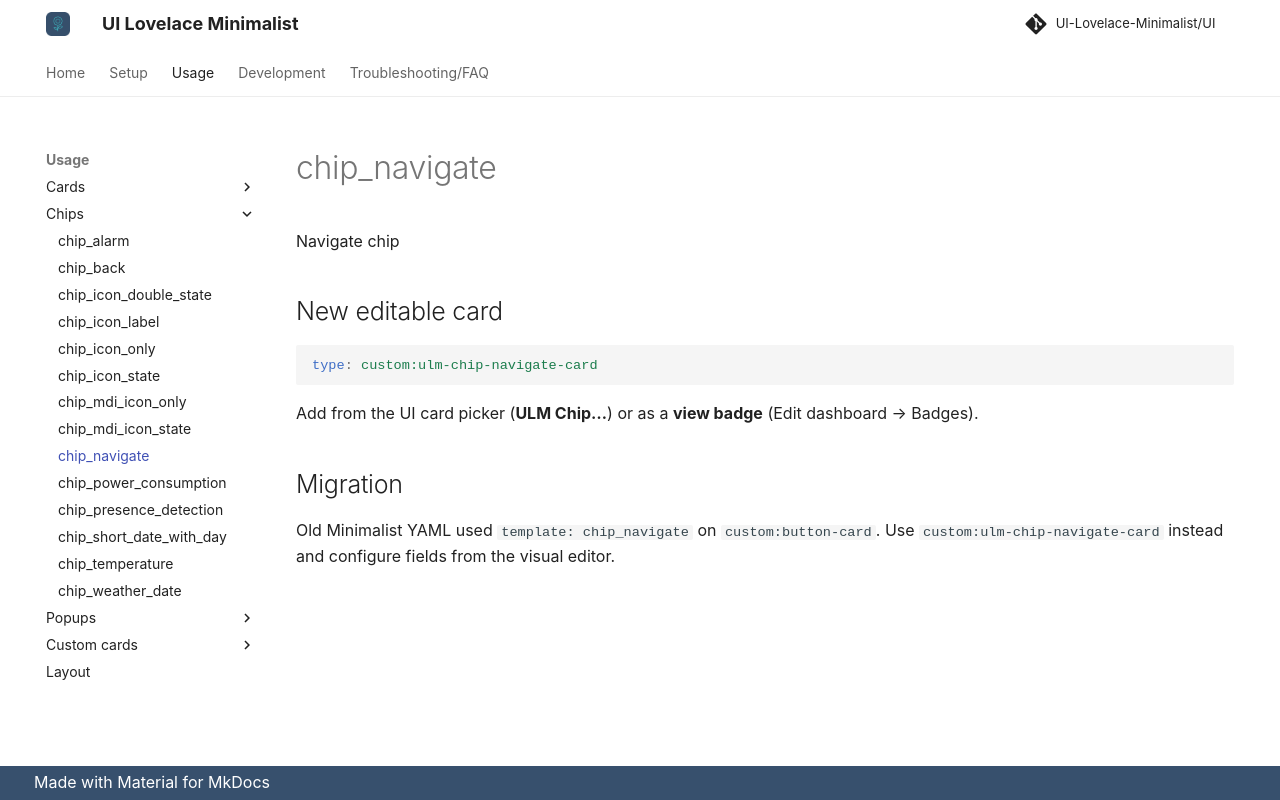

repository: alessandrosabbadini/UI-Lovelace-Minimalist-Cards · page: usage/chips/chip_navigate/index.html · generator: mkdocs

---
title: chip_navigate
hide:
  - toc
---

# chip_navigate

Navigate chip

## New editable card

```yaml
type: custom:ulm-chip-navigate-card
```

Add from the UI card picker (**ULM Chip…**) or as a **view badge** (Edit dashboard → Badges).

## Migration

Old Minimalist YAML used `template: chip_navigate` on `custom:button-card`.
Use `custom:ulm-chip-navigate-card` instead and configure fields from the visual editor.
